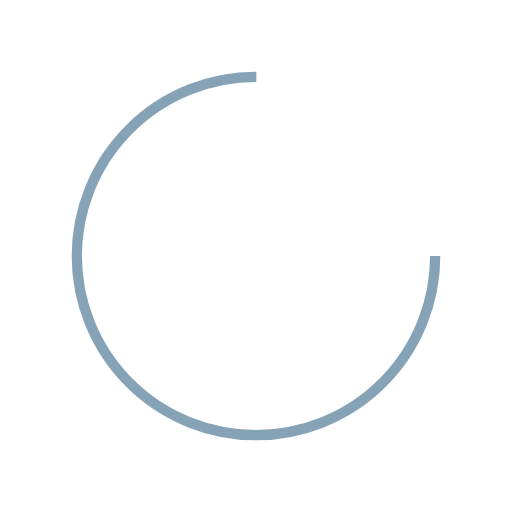
t = 0.00 s
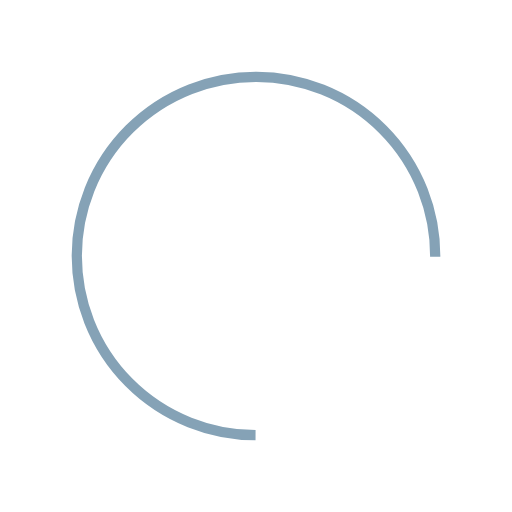
t = 0.08 s
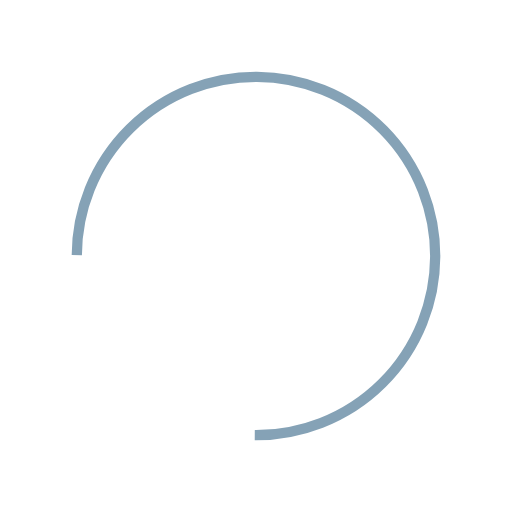
t = 0.16 s
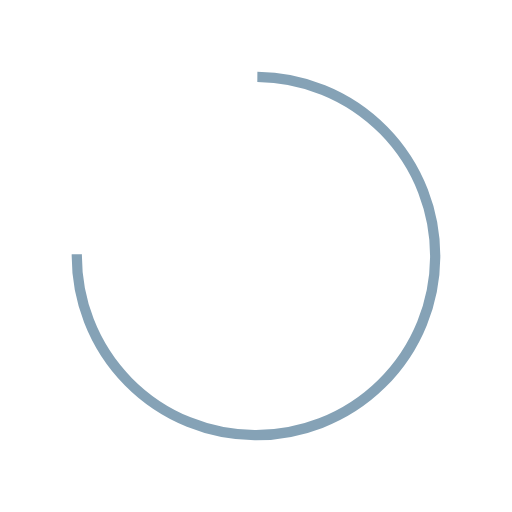
t = 0.24 s

The animated SVG that drew these frames (rendered in a browser with its animation timeline set to each time). Animation: 1 SMIL element (animateTransform=1); one cycle of 0.32 s, repeats indefinitely.

<?xml version="1.0" encoding="utf-8"?>
<svg xmlns="http://www.w3.org/2000/svg" xmlns:xlink="http://www.w3.org/1999/xlink" style="margin: auto; background: none; display: block; shape-rendering: auto;" width="200px" height="200px" viewBox="0 0 100 100" preserveAspectRatio="xMidYMid">
<circle cx="50" cy="50" fill="none" stroke="#85a2b6" stroke-width="2" r="35" stroke-dasharray="164.93361431346415 56.97787143782138">
  <animateTransform attributeName="transform" type="rotate" repeatCount="indefinite" dur="0.3194888178913738s" values="0 50 50;360 50 50" keyTimes="0;1"></animateTransform>
</circle>
<!-- [ldio] generated by https://loading.io/ --></svg>